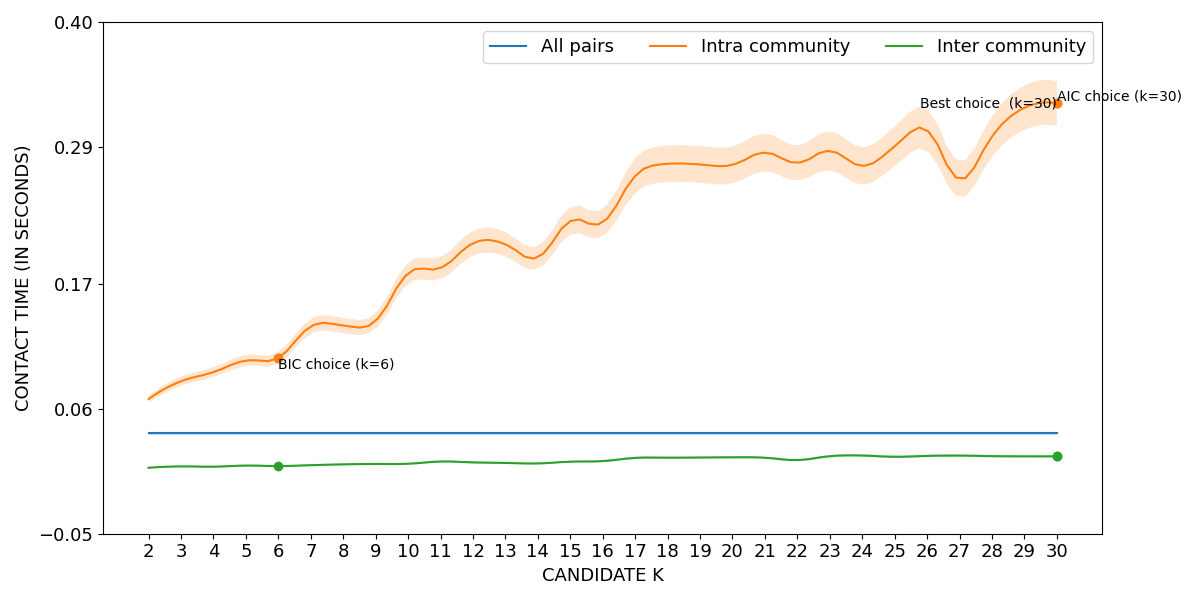

Source data for this figure (header and first rows):
curve, all_pairs, k=2|intra_community, k=3|intra_community, k=4|intra_community, k=5|intra_community, k=6|intra_community, k=7|intra_community, k=8|intra_community, k=9|intra_community, k=10|intra_community, k=11|intra_community, k=12|intra_community, k=13|intra_community, k=14|intra_community, k=15|intra_community, k=16|intra_community, k=17|intra_community, k=18|intra_community, k=19|intra_community, k=20|intra_community, k=21|intra_community, k=22|intra_community, k=23|intra_community
lower, 0.03659, 0.06532, 0.08013, 0.08773, 0.09726, 0.09961, 0.1257, 0.1264, 0.1302, 0.1697, 0.174, 0.1946, 0.1937, 0.183, 0.2127, 0.2117, 0.2492, 0.2592, 0.2585, 0.2582, 0.2685, 0.2608, 0.2694
mean, 0.03821, 0.06849, 0.08413, 0.09214, 0.1022, 0.1047, 0.1323, 0.1331, 0.1372, 0.179, 0.1838, 0.2055, 0.2045, 0.193, 0.2249, 0.2238, 0.2646, 0.2753, 0.2747, 0.2744, 0.2851, 0.2762, 0.2866
upper, 0.03984, 0.07166, 0.08813, 0.09655, 0.1072, 0.1098, 0.1389, 0.1398, 0.1442, 0.1883, 0.1935, 0.2163, 0.2152, 0.2031, 0.237, 0.2358, 0.28, 0.2914, 0.2909, 0.2906, 0.3018, 0.2915, 0.3039
